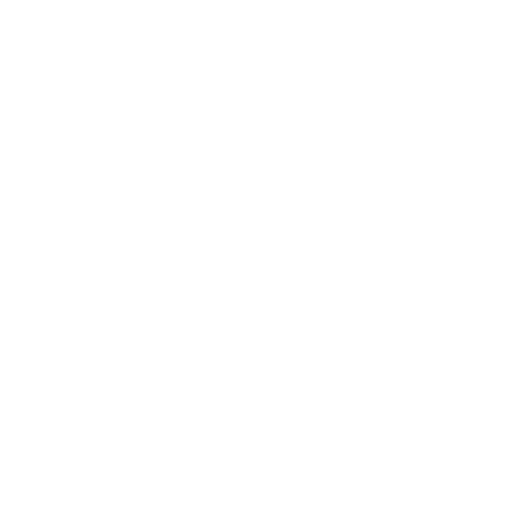
t = 0.00 s
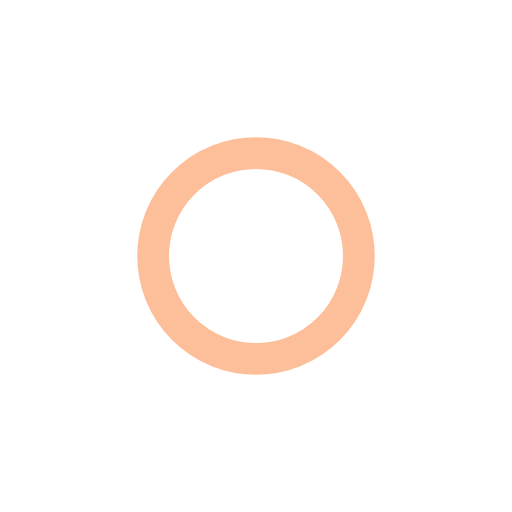
t = 0.50 s
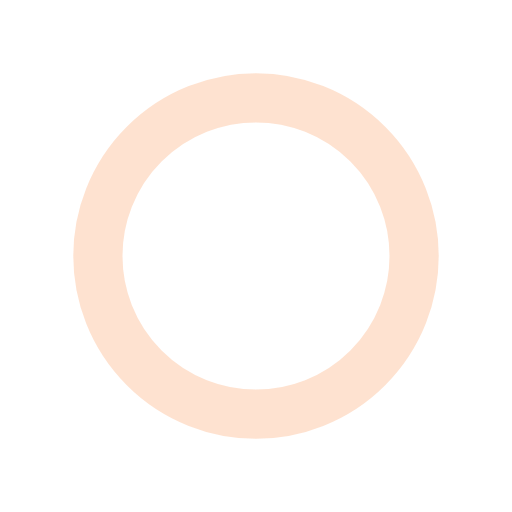
t = 1.00 s
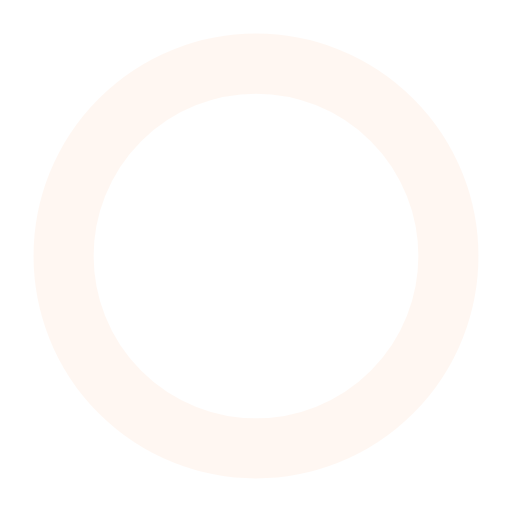
t = 1.50 s

The animated SVG that drew these frames (rendered in a browser with its animation timeline set to each time). Animation: 3 SMIL elements (animate=3); one cycle of 2.00 s, repeats indefinitely.

<svg xmlns="http://www.w3.org/2000/svg" viewBox="0 0 200 200">
  <circle
    r="0"
    cx="100"
    cy="100"
    fill="none"
    stroke="#F98037"
    stroke-width=".5"
    stroke-opacity="1"
  >
    <animate
      dur="2"
      values="1;80"
      keyTimes="0;1"
      attributeName="r"
      calcMode="spline"
      keySplines="0 .2 .5 1"
      repeatCount="indefinite"
    ></animate>
    <animate
      dur="2"
      values="0;25"
      keyTimes="0;1"
      calcMode="spline"
      keySplines="0 .2 .5 1"
      repeatCount="indefinite"
      attributeName="stroke-width"
    ></animate>
    <animate
      dur="2"
      values="1;0"
      keyTimes="0;1"
      calcMode="spline"
      keySplines="0 .2 .5 1"
      repeatCount="indefinite"
      attributeName="stroke-opacity"
    ></animate>
  </circle>
</svg>
